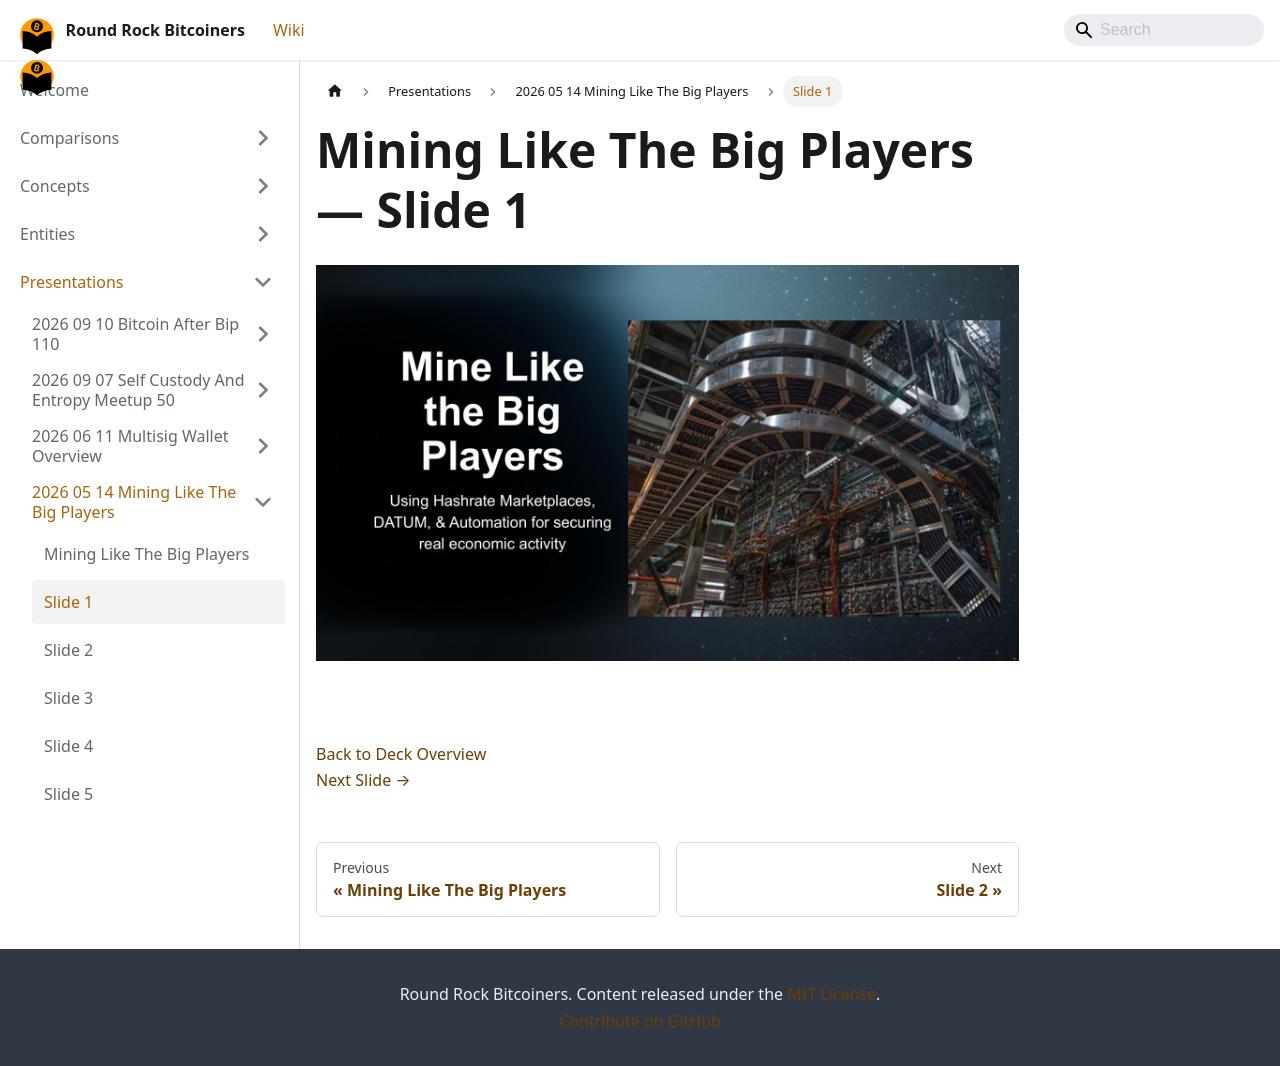

repository: jason-me/rrbtc-wiki · page: presentations/2026-05-14-mining-like-the-big-players/slide-001/index.html · generator: docusaurus

---
title: "Slide 1 of 18 - Mining Like The Big Players"
sidebar_label: "Slide 1"
pagination_next: "presentations/2026-05-14-mining-like-the-big-players/slide-002"
pagination_prev: "presentations/2026-05-14-mining-like-the-big-players/index"
---

# Mining Like The Big Players — Slide 1

![Slide 1 of 18 from 'Mining Like The Big Players' (2026-05-14, RRBTC). Part of a presentation covering: mining, hashrate-marketplace, braiins, datum, stratum-v2, automation.](/img/slides/2026-05-14-mining-like-the-big-players/slide_000.jpg)

<br/>
<br/>

  
[Back to Deck Overview](/presentations/2026-05-14-mining-like-the-big-players/)  
[Next Slide →](/presentations/2026-05-14-mining-like-the-big-players/slide-002)
